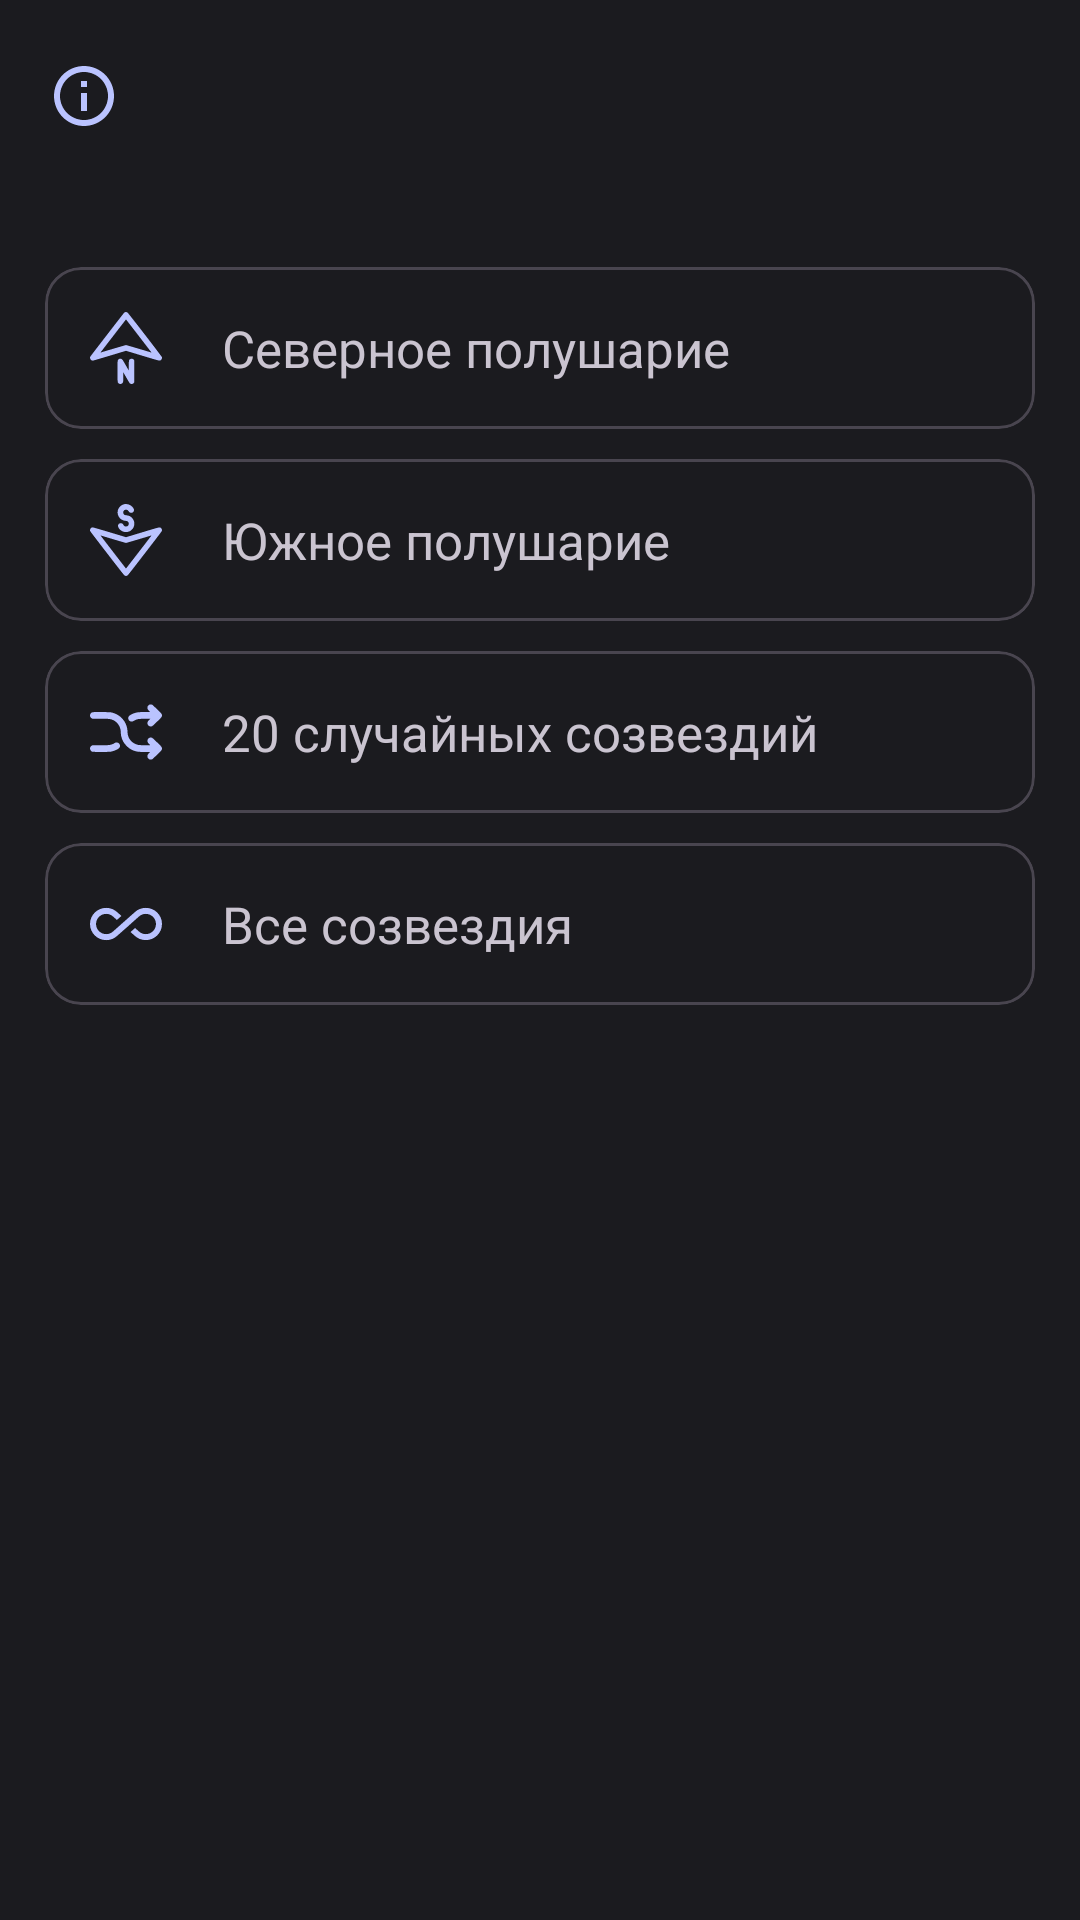

Layout XML and referenced resources for this Android screen:
<!-- AndroidManifest.xml: application theme Theme.SidereaJv -->
<!-- res/layout/type_fragment.xml -->
<?xml version="1.0" encoding="utf-8"?>
<androidx.constraintlayout.widget.ConstraintLayout xmlns:android="http://schemas.android.com/apk/res/android"
    xmlns:app="http://schemas.android.com/apk/res-auto"
    android:layout_width="match_parent"
    android:layout_height="match_parent">

    <androidx.constraintlayout.widget.ConstraintLayout
        app:layout_constraintTop_toBottomOf="@id/toolbar"
        app:layout_constraintBottom_toBottomOf="parent"
        android:layout_width="match_parent"
        android:layout_height="0dp"
        android:padding="15dp">

        <com.google.android.material.card.MaterialCardView
            android:id="@+id/north"
            android:layout_width="match_parent"
            android:layout_height="wrap_content"
            android:layout_marginTop="10dp"
            app:layout_constraintBottom_toTopOf="@id/south"
            app:layout_constraintTop_toTopOf="parent">

            <androidx.constraintlayout.widget.ConstraintLayout
                android:layout_width="match_parent"
                android:layout_height="wrap_content"
                android:padding="15dp">

                <ImageView
                    android:id="@+id/ic"
                    android:layout_width="wrap_content"
                    android:layout_height="wrap_content"
                    android:layout_marginEnd="20dp"
                    android:scaleType="centerCrop"
                    android:src="@drawable/north"
                    app:layout_constraintBottom_toBottomOf="parent"
                    app:layout_constraintEnd_toStartOf="@+id/text"
                    app:layout_constraintStart_toStartOf="parent"
                    app:layout_constraintTop_toTopOf="parent" />

                <TextView
                    android:id="@+id/text"
                    android:layout_width="0dp"
                    android:layout_height="wrap_content"
                    android:text="@string/north_hemisphere"
                    android:textSize="17sp"
                    app:layout_constraintBottom_toBottomOf="parent"
                    app:layout_constraintEnd_toEndOf="parent"
                    app:layout_constraintStart_toEndOf="@+id/ic"
                    app:layout_constraintTop_toTopOf="parent" />

            </androidx.constraintlayout.widget.ConstraintLayout>

        </com.google.android.material.card.MaterialCardView>

        <com.google.android.material.card.MaterialCardView
            android:id="@+id/south"
            android:layout_width="match_parent"
            android:layout_height="wrap_content"
            android:layout_marginTop="10dp"
            app:layout_constraintBottom_toTopOf="@id/random"
            app:layout_constraintTop_toBottomOf="@id/north">

            <androidx.constraintlayout.widget.ConstraintLayout
                android:layout_width="match_parent"
                android:layout_height="wrap_content"
                android:padding="15dp">

                <ImageView
                    android:id="@+id/ic2"
                    android:layout_width="wrap_content"
                    android:layout_height="wrap_content"
                    android:layout_marginEnd="20dp"
                    android:scaleType="centerCrop"
                    android:src="@drawable/south"
                    app:layout_constraintBottom_toBottomOf="parent"
                    app:layout_constraintEnd_toStartOf="@+id/text2"
                    app:layout_constraintStart_toStartOf="parent"
                    app:layout_constraintTop_toTopOf="parent" />

                <TextView
                    android:id="@+id/text2"
                    android:layout_width="0dp"
                    android:layout_height="wrap_content"
                    android:text="@string/south_hemisphere"
                    android:textSize="17sp"
                    app:layout_constraintBottom_toBottomOf="parent"
                    app:layout_constraintEnd_toEndOf="parent"
                    app:layout_constraintStart_toEndOf="@+id/ic2"
                    app:layout_constraintTop_toTopOf="parent" />

            </androidx.constraintlayout.widget.ConstraintLayout>

        </com.google.android.material.card.MaterialCardView>

        <com.google.android.material.card.MaterialCardView
            android:id="@+id/random"
            android:layout_width="match_parent"
            android:layout_height="wrap_content"
            android:layout_marginTop="10dp"
            app:layout_constraintBottom_toTopOf="@id/all"
            app:layout_constraintTop_toBottomOf="@id/south">

            <androidx.constraintlayout.widget.ConstraintLayout
                android:layout_width="match_parent"
                android:layout_height="wrap_content"
                android:padding="15dp">

                <ImageView
                    android:id="@+id/ic3"
                    android:layout_width="wrap_content"
                    android:layout_height="wrap_content"
                    android:layout_marginEnd="20dp"
                    android:scaleType="centerCrop"
                    android:src="@drawable/random"
                    app:layout_constraintBottom_toBottomOf="parent"
                    app:layout_constraintEnd_toStartOf="@+id/text3"
                    app:layout_constraintStart_toStartOf="parent"
                    app:layout_constraintTop_toTopOf="parent" />

                <TextView
                    android:id="@+id/text3"
                    android:layout_width="0dp"
                    android:layout_height="match_parent"
                    android:text="@string/random_cons"
                    android:textSize="17sp"
                    app:layout_constraintBottom_toBottomOf="parent"
                    app:layout_constraintEnd_toEndOf="parent"
                    app:layout_constraintStart_toEndOf="@+id/ic3"
                    app:layout_constraintTop_toTopOf="parent" />

            </androidx.constraintlayout.widget.ConstraintLayout>

        </com.google.android.material.card.MaterialCardView>

        <com.google.android.material.card.MaterialCardView
            android:id="@+id/all"
            android:layout_width="match_parent"
            android:layout_height="wrap_content"
            android:layout_marginTop="10dp"
            app:layout_constraintTop_toBottomOf="@id/random">

            <androidx.constraintlayout.widget.ConstraintLayout
                android:layout_width="match_parent"
                android:layout_height="wrap_content"
                android:padding="15dp">

                <ImageView
                    android:id="@+id/ic4"
                    android:layout_width="wrap_content"
                    android:layout_height="wrap_content"
                    android:layout_marginEnd="20dp"
                    android:scaleType="centerCrop"
                    android:src="@drawable/ic_baseline_all_inclusive_24"
                    app:layout_constraintBottom_toBottomOf="parent"
                    app:layout_constraintEnd_toStartOf="@+id/text4"
                    app:layout_constraintStart_toStartOf="parent"
                    app:layout_constraintTop_toTopOf="parent" />

                <TextView
                    android:id="@+id/text4"
                    android:layout_width="0dp"
                    android:layout_height="match_parent"
                    android:text="Все созвездия"
                    android:textSize="17sp"
                    app:layout_constraintBottom_toBottomOf="parent"
                    app:layout_constraintEnd_toEndOf="parent"
                    app:layout_constraintStart_toEndOf="@+id/ic4"
                    app:layout_constraintTop_toTopOf="parent" />

            </androidx.constraintlayout.widget.ConstraintLayout>

        </com.google.android.material.card.MaterialCardView>

    </androidx.constraintlayout.widget.ConstraintLayout>

    <androidx.appcompat.widget.Toolbar
        android:id="@+id/toolbar"
        style='@style/Widget.Material3.CollapsingToolbar'
        android:layout_width="match_parent"
        android:layout_height="wrap_content"
        android:background="@null"
        android:minHeight="?attr/actionBarSize"
        android:theme="?attr/actionBarTheme"
        app:layout_constraintEnd_toEndOf="parent"
        app:layout_constraintStart_toStartOf="parent"
        app:layout_constraintTop_toTopOf="parent"
        app:navigationIcon="@drawable/ic_outline_info_24" />

    <com.google.android.material.card.MaterialCardView
        android:id="@+id/card_info"
        app:strokeWidth="0dp"
        android:visibility="gone"
        android:layout_marginTop="20dp"
        android:layout_marginStart="54dp"
        android:layout_marginEnd="15dp"
        android:layout_width="match_parent"
        android:layout_height="wrap_content"
        app:layout_constraintTop_toTopOf="parent"
        app:layout_constraintStart_toStartOf="parent"
        app:layout_constraintEnd_toEndOf="parent"
        android:backgroundTint="@color/md_theme_dark_primary"
        android:padding="20dp">

        <TextView
            android:id="@+id/info_text"
            android:background="@null"
            android:layout_margin="20dp"
            android:layout_width="match_parent"
            android:layout_height="wrap_content"
            android:text="@string/info_test"
            android:textAlignment="center"
            android:textColor="@color/md_theme_dark_onSecondary"/>

    </com.google.android.material.card.MaterialCardView>
</androidx.constraintlayout.widget.ConstraintLayout>
<!-- resources referenced by this layout -->
<resources>
  <color name="md_theme_dark_onSecondary">#2C2F42</color>
  <color name="md_theme_dark_primary">#BAC3FF</color>
  <!-- drawable ic_baseline_all_inclusive_24 (drawable) -->
  <vector android:height="24dp" android:tint="@color/md_theme_dark_primary"
      android:viewportHeight="24" android:viewportWidth="24"
      android:width="24dp" xmlns:android="http://schemas.android.com/apk/res/android">
      <path android:fillColor="@color/md_theme_dark_primary" android:pathData="M18.6,6.62c-1.44,0 -2.8,0.56 -3.77,1.53L12,10.66 10.48,12h0.01L7.8,14.39c-0.64,0.64 -1.49,0.99 -2.4,0.99 -1.87,0 -3.39,-1.51 -3.39,-3.38S3.53,8.62 5.4,8.62c0.91,0 1.76,0.35 2.44,1.03l1.13,1 1.51,-1.34L9.22,8.2C8.2,7.18 6.84,6.62 5.4,6.62 2.42,6.62 0,9.04 0,12s2.42,5.38 5.4,5.38c1.44,0 2.8,-0.56 3.77,-1.53l2.83,-2.5 0.01,0.01L13.52,12h-0.01l2.69,-2.39c0.64,-0.64 1.49,-0.99 2.4,-0.99 1.87,0 3.39,1.51 3.39,3.38s-1.52,3.38 -3.39,3.38c-0.9,0 -1.76,-0.35 -2.44,-1.03l-1.14,-1.01 -1.51,1.34 1.27,1.12c1.02,1.01 2.37,1.57 3.82,1.57 2.98,0 5.4,-2.41 5.4,-5.38s-2.42,-5.37 -5.4,-5.37z"/>
  </vector>
  <!-- drawable ic_outline_info_24 (drawable) -->
  <vector android:height="24dp" android:tint="@color/md_theme_dark_primary"
      android:viewportHeight="24" android:viewportWidth="24"
      android:width="24dp" xmlns:android="http://schemas.android.com/apk/res/android">
      <path android:fillColor="@android:color/white" android:pathData="M11,7h2v2h-2zM11,11h2v6h-2zM12,2C6.48,2 2,6.48 2,12s4.48,10 10,10 10,-4.48 10,-10S17.52,2 12,2zM12,20c-4.41,0 -8,-3.59 -8,-8s3.59,-8 8,-8 8,3.59 8,8 -3.59,8 -8,8z"/>
  </vector>
  <string name="info_test">Здесь Вы можете пройти тест на время, который покажет на сколько хорошо Вы знаете созвездия</string>
  <string name="north_hemisphere">Северное полушарие</string>
  <string name="random_cons">20 случайных созвездий</string>
  <string name="south_hemisphere">Южное полушарие</string>
  <color name="md_theme_dark_onPrimary">#00208E</color>
  <color name="md_theme_dark_primaryContainer">#243BA6</color>
  <color name="md_theme_dark_onPrimaryContainer">#DEE0FF</color>
  <color name="md_theme_dark_secondary">#C3C5DD</color>
  <color name="md_theme_dark_secondaryContainer">#434659</color>
  <color name="md_theme_dark_onSecondaryContainer">#DFE1F9</color>
  <color name="md_theme_dark_tertiary">#E5BAD8</color>
  <color name="md_theme_dark_onTertiary">#44263E</color>
  <color name="md_theme_dark_tertiaryContainer">#5D3C55</color>
  <color name="md_theme_dark_onTertiaryContainer">#FFD7F2</color>
  <color name="md_theme_dark_error">#FFB4AB</color>
  <color name="md_theme_dark_errorContainer">#93000A</color>
  <color name="md_theme_dark_onError">#690005</color>
  <color name="md_theme_dark_onErrorContainer">#FFDAD6</color>
  <color name="md_theme_dark_background">#1B1B1F</color>
  <color name="md_theme_dark_onBackground">#E4E1E6</color>
  <color name="md_theme_dark_surface">#1B1B1F</color>
  <color name="md_theme_dark_onSurface">#E4E1E6</color>
  <color name="md_theme_dark_surfaceVariant">#46464F</color>
  <color name="md_theme_dark_onSurfaceVariant">#C6C5D0</color>
  <color name="md_theme_dark_outline">#90909A</color>
  <color name="md_theme_dark_inverseOnSurface">#1B1B1F</color>
  <color name="md_theme_dark_inverseSurface">#E4E1E6</color>
  <color name="md_theme_dark_surfaceTint">#BAC3FF</color>
  <color name="md_theme_dark_inversePrimary">#3F54BF</color>
</resources>
